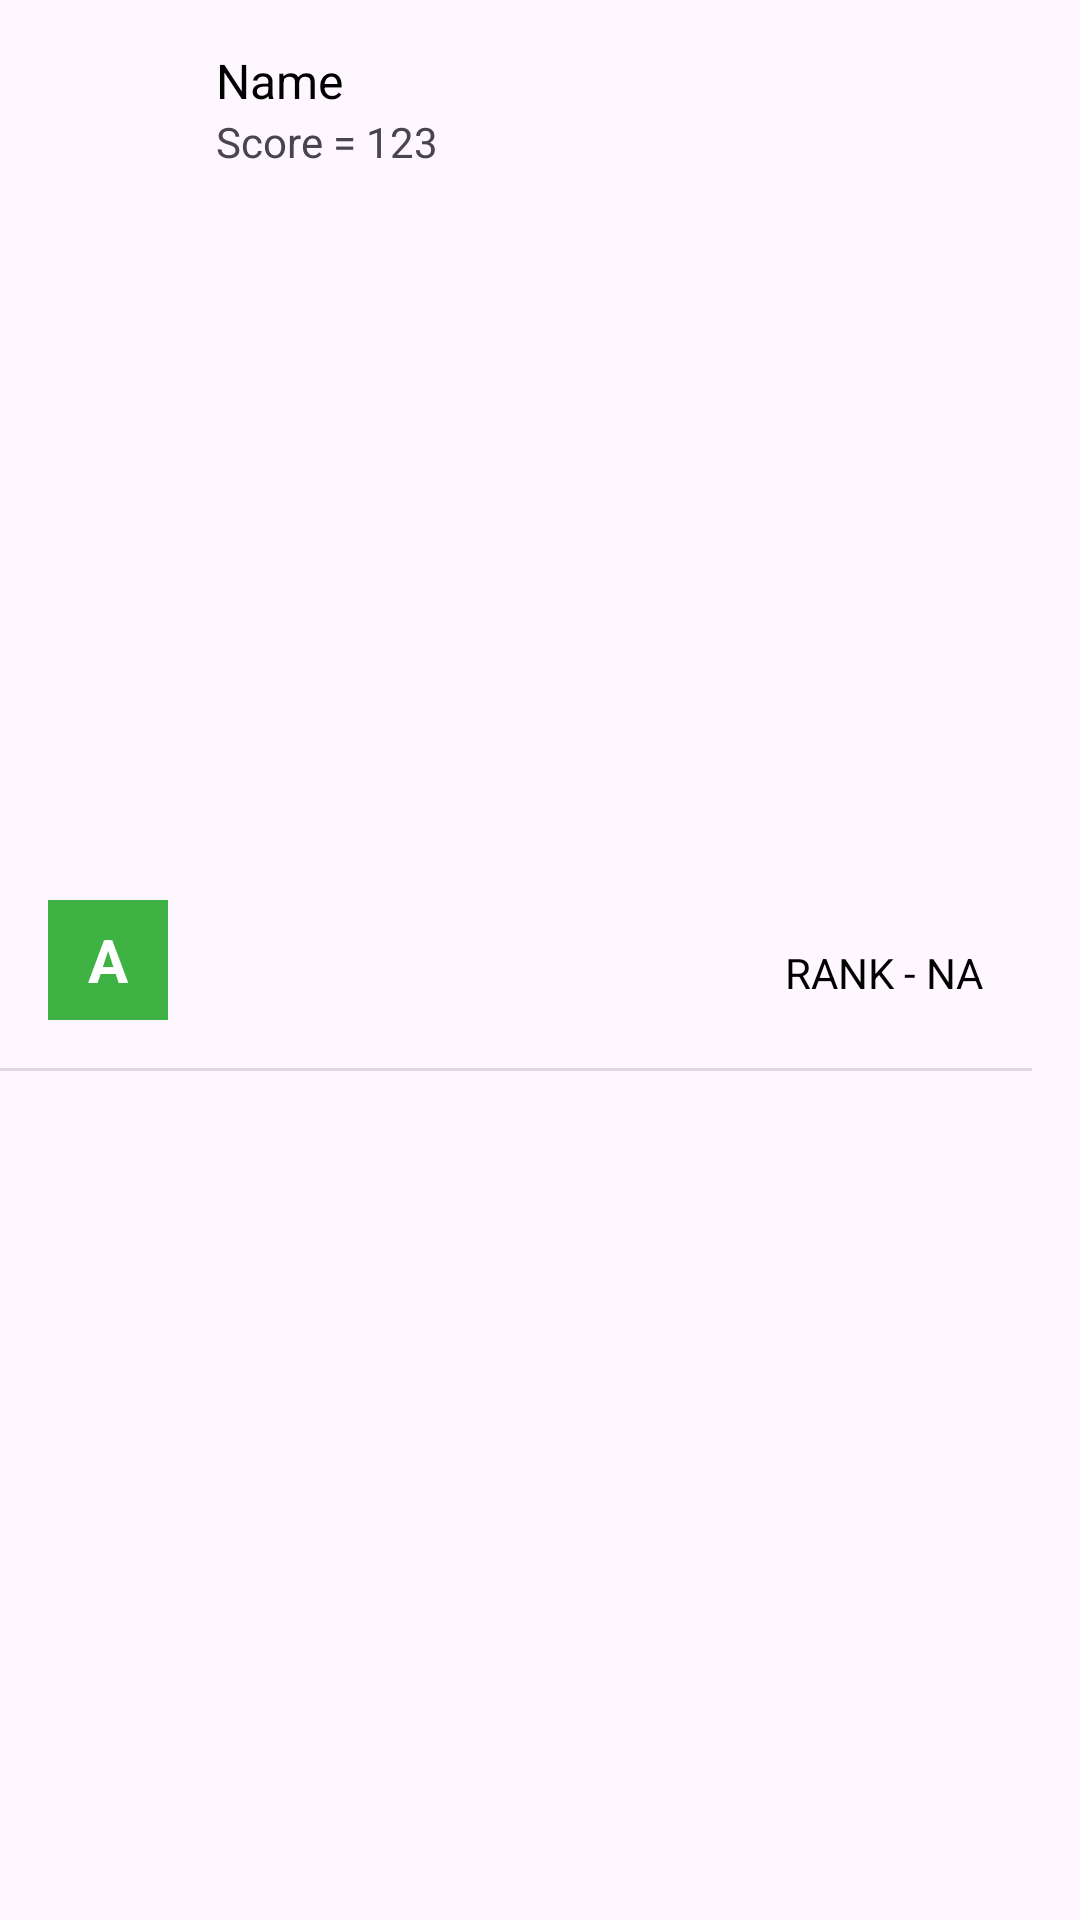

The Android layout XML behind this screen, and the referenced resources:
<!-- AndroidManifest.xml: application theme Theme.EcoTrackv1 -->
<!-- res/layout/rank_item_layout.xml -->
<?xml version="1.0" encoding="utf-8"?>
<androidx.constraintlayout.widget.ConstraintLayout xmlns:android="http://schemas.android.com/apk/res/android"
    android:layout_width="match_parent"
    android:layout_height="wrap_content"
    xmlns:app="http://schemas.android.com/apk/res-auto">
    <TextView
        android:layout_width="40dp"
        android:layout_height="40dp"
        android:id="@+id/img_text"
        android:layout_marginLeft="16dp"
        android:background="@color/red"
        android:backgroundTint="@color/green"
        android:gravity="center"
        android:textColor="@color/white"
        android:textStyle="bold"
        android:textSize="20sp"
        android:text="A"
        app:layout_constraintLeft_toLeftOf="parent"
        app:layout_constraintTop_toTopOf="parent"
        app:layout_constraintBottom_toBottomOf="parent"
/>
    <TextView
        android:layout_width="wrap_content"
        android:layout_height="wrap_content"
        android:id="@+id/name"
        android:text="Name"
        android:textColor="@color/black"
        android:textSize="16sp"
        android:layout_marginTop="16dp"
        android:layout_marginLeft="16dp"
        app:layout_constraintLeft_toRightOf="@id/img_text"
        app:layout_constraintTop_toTopOf="parent"
        />
    <TextView
        android:id="@+id/score"
        android:layout_width="wrap_content"
        android:layout_height="wrap_content"
        android:text="Score = 123"
        android:layout_marginLeft="16dp"
        app:layout_constraintLeft_toRightOf="@+id/img_text"
        app:layout_constraintTop_toBottomOf="@+id/name"
        />
    <TextView
        android:id="@+id/rank"
        android:layout_width="wrap_content"
        android:layout_height="wrap_content"
        android:text="RANK - NA"
        android:textColor="@color/black"
        android:layout_marginRight="32dp"
        android:layout_marginTop="8dp"
        app:layout_constraintRight_toRightOf="parent"
        app:layout_constraintBottom_toBottomOf="parent"
        app:layout_constraintTop_toTopOf="parent"
        />
    <View
        android:layout_width="match_parent"
        android:layout_height="1dp"
        android:layout_marginTop="16dp"
        android:background="?android:attr/listDivider"
        android:layout_marginRight="16dp"
        android:layout_marginBottom="8dp"
        app:layout_constraintLeft_toRightOf="@+id/img_text"
        app:layout_constraintRight_toRightOf="parent"
        app:layout_constraintTop_toBottomOf="@id/img_text"
        />
</androidx.constraintlayout.widget.ConstraintLayout>
<!-- resources referenced by this layout -->
<resources>
  <color name="black">#FF000000</color>
  <color name="green">#3EB343</color>
  <color name="red">#EE1E0E</color>
  <color name="white">#FFFFFFFF</color>
  <style name="Theme.EcoTrackv1" parent="Base.Theme.EcoTrackv1" />
  <style name="Base.Theme.EcoTrackv1" parent="Theme.Material3.DayNight.NoActionBar">
          
          
      </style>
</resources>
